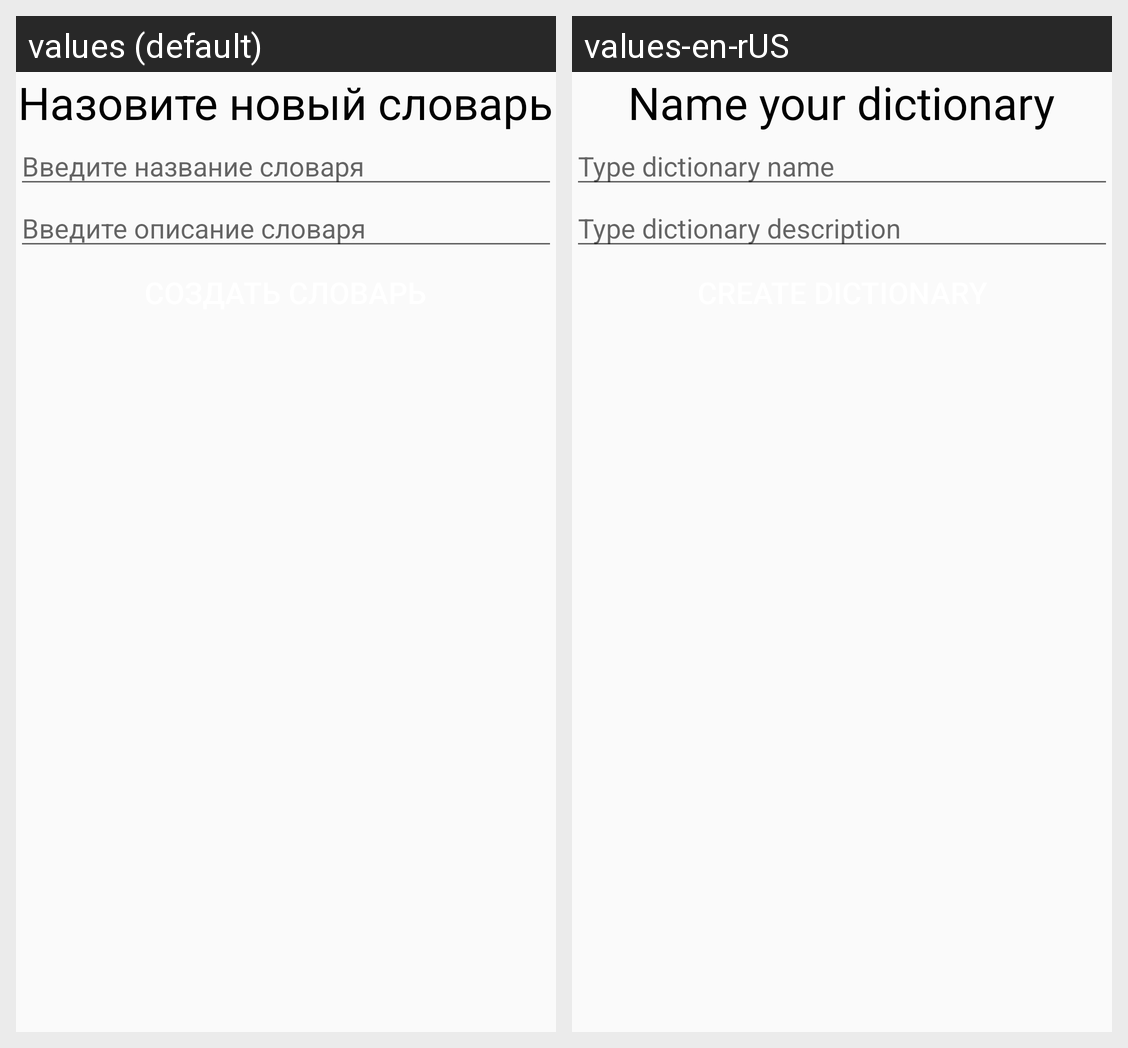

The same Android screen rendered under two of its app's locales, left to right. List the strings drawn on it with the default value and each locale's translation.
Android screen res/layout/add_dict_name.xml rendered under 2 locales, left to right: values (default), values-en-rUS. Device: Nexus 5 (rendered at 1080×1920; each locale shown at half size, 540×960, under a caption strip naming it); theme AppTheme.
Strings drawn on this screen, with the default value and each locale's value (text and hints the layout hard-codes, and strings that could not be matched under every locale, appear in the picture but are not listed):

name_your_dict
  values: Назовите новый словарь
  values-en-rUS: Name your dictionary

type_dict_name
  values: Введите название словаря
  values-en-rUS: Type dictionary name

type_dict_description
  values: Введите описание словаря
  values-en-rUS: Type dictionary description
